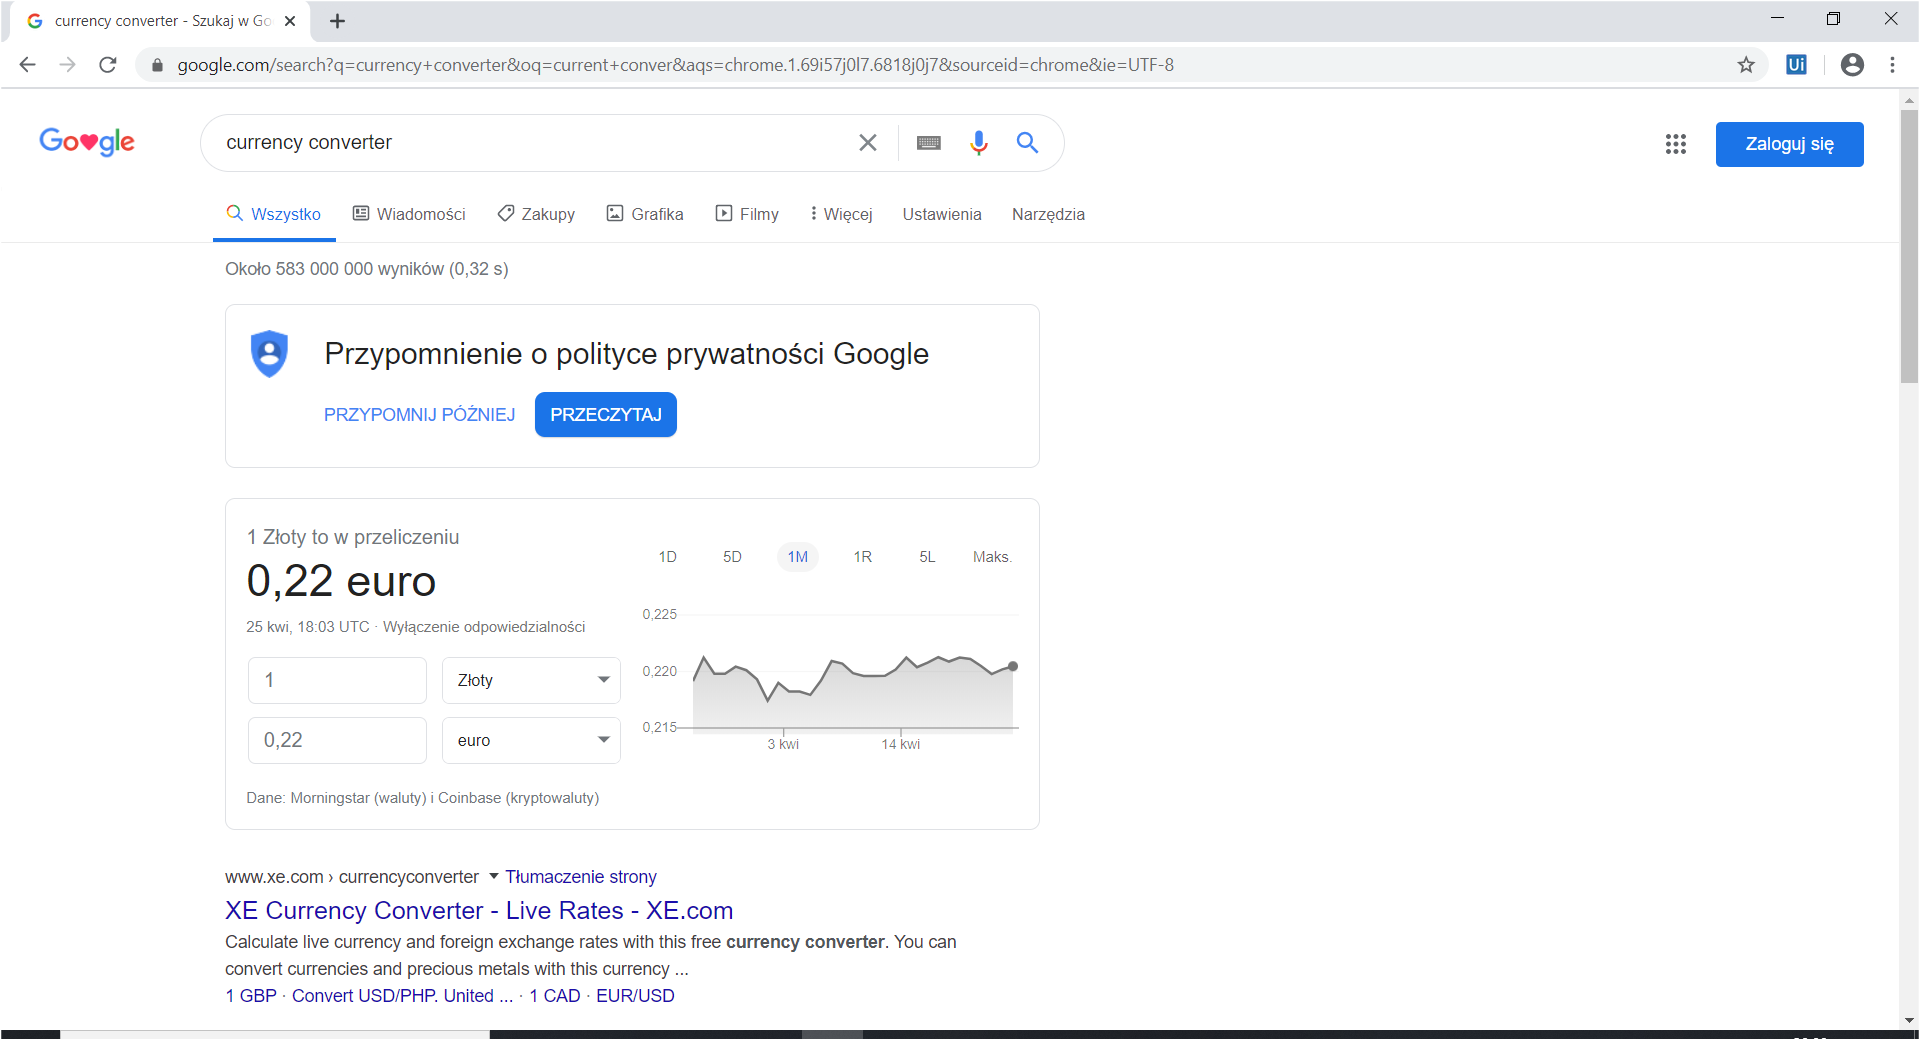
Task: Start with a blank project to design a new task automation
Workflow: Main

Step 1: Use Browser Chrome: currency converter - Szukaj w Google in window 'currency converter - Szukaj w Google' (chrome.exe)

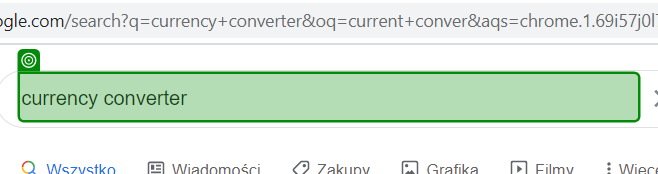
Step 2: type "[string.Format("{0} to USD {1}", CurrentRow.ByField("Currency"), "[k(enter)]".ToString)]"

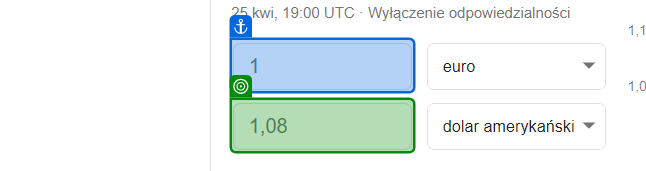
Step 3: get-text